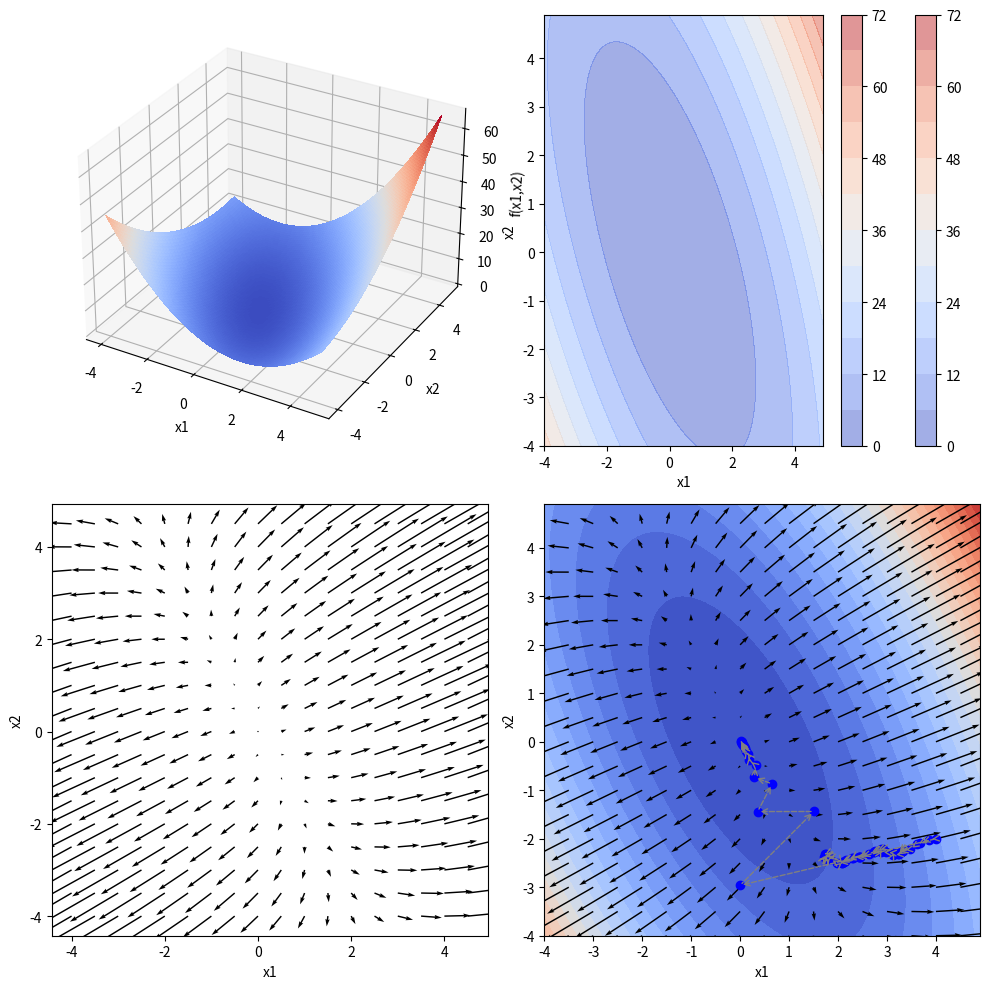

Reproduce this figure in Python. (Note: this script raises an exception after producing the figure.)
import numpy as np
import pandas as pnd
import matplotlib.pyplot as plt
from mpl_toolkits.mplot3d import Axes3D
from matplotlib import cm
%matplotlib inline

np.random.seed(100)
w1 = 0.5 * np.random.randn(1000) + 1
w2 = 0.5 * np.random.randn(1000) + 0.5
#w2 = 10 * np.random.randn(1000) + 30

y = 0.5 * np.random.randn(1000)

# Количество элементов в выборке
n = len(y)

# Функция потерь (ошибки)  
f = lambda w1, w2, x1, x2: 1 / n * sum([(w1[i]*x1 + w2[i]*x2 - y[i]) ** 2 for i in range(n)])

coord_x1 = np.arange(-4, 5, 0.1) #Значения x c шагом 0.1
coord_x2 = np.arange(-4, 5, 0.1) #Значения x c шагом 0.1

x1, x2 = np.meshgrid(coord_x1, coord_x2)

fig = plt.figure(1, figsize=(10, 10))

ax0 = fig.add_subplot(2, 2, 1, projection="3d")
ax0.plot_surface(x1, x2, f(w1, w2, x1, x2), rstride=1, cstride=1, cmap=cm.coolwarm,
                       linewidth=0, antialiased=False)
ax0.set_xlabel("x1")
ax0.set_ylabel("x2")
ax0.set_zlabel("f(x1,x2)")

ax1 = plt.subplot(2,2,2)
cf = ax1.contourf(x1, x2, f(w1, w2, x1, x2), 10, alpha=0.5, cmap=cm.coolwarm)
plt.colorbar(cf)
ax1.set_xlabel("x1")
ax1.set_ylabel("x2")

ax2 = plt.subplot(2,2,3)
ax2.set_xlabel("x1")
ax2.set_ylabel("x2")

X, Y = np.meshgrid(coord_x1[::5], coord_x2[::5])
Fxy = f(w1, w2, X, Y)
dX = coord_x1[5] - coord_x1[0]
dY = coord_x2[5] - coord_x2[0]
dFY,dFX = np.gradient(Fxy, dX, dY)

ax2.quiver(X, Y, dFX, dFY, scale=100)

ax3 = plt.subplot(2,2,4)
ax3.set_xlabel("x1")
ax3.set_ylabel("x2")
ax3.contourf(x1, x2, f(w1, w2, x1, x2), 25, cmap=cm.coolwarm)
ax3.quiver(X, Y, dFX, dFY, scale=100)
plt.colorbar(cf)

plt.tight_layout()

plt.show()

def plotCurrentPoint(x_curr, x_prev, f_curr, f_prev):
    if abs(x_curr - x_prev) > 0.001 and abs(f_curr - f_prev) > 0.001:
        plt.annotate("", xy=(x_prev, f_prev), xytext=(x_curr, f_curr), arrowprops=dict(arrowstyle="<-", color="grey",  
                                                                                   linestyle ="dashed"))
    plt.plot(x_curr, f_curr, 'o', color = "blue")
    
def plotStartEndPosition(x_curr, x_st, f_curr, f_st):
    plt.annotate("", xy=(x_st,f_st), xytext=(x_curr, f_curr), arrowprops=dict(arrowstyle="<-", color="red"))

df_x1 = lambda w1, w2, x1, x2: 2*sum(w1[i]*(w1[i]*x1 + w2[i]*x2 - y[i]) for i in range(n)) #Производная по x
df_x2 = lambda w1, w2, x1, x2: 2*sum(w2[i]*(w1[i]*x1 + w2[i]*x2 - y[i]) for i in range(n)) #Производная по y

def gradientDescent2D(w1, w2, alpha, f, dfx1, dfx2, iterNum, err, startX1, startX2):
    
    x1_min = startX1
    x1_min_prev = startX1
    
    x2_min = startX2
    x2_min_prev = startX2
    
    y_prev = f(w1, w2, x1_min, x2_min)
    y_cur = y_prev
    
    i = 0

    
    while i < iterNum:
        
        x1_min = x1_min_prev - alpha * dfx1(w1, w2, x1_min_prev, x2_min_prev)
        x2_min = x2_min_prev - alpha * dfx2(w1, w2, x1_min_prev, x2_min_prev)
        
        y_cur = f(w1, w2, x1_min, x2_min)
        
        if abs(y_cur - y_prev) <= err:
            break
        
        y_prev = y_cur
        
        plotCurrentPoint(x1_min, x1_min_prev, x2_min, x2_min_prev)
        #plt.plot(x_min, y_min, 'o', color = "blue")
        
        x1_min_prev = x1_min
        x2_min_prev = x2_min

        i += 1
        
    return (x1_min, x2_min, i)

alpha = 0.0005
iterNum = 200
err = 0.0001
startX1 = 4
startX2 = -2

gradientDescent2D(w1, w2, alpha, f, df_x1, df_x2, iterNum, err, startX1, startX2)

# Количество элементов в выборке
n = len(y)

# Функция потерь (ошибки)  
f = lambda w1, w2, x1, x2: 1 / n * sum([(w1[i]*x1 + w2[i]*x2 - y[i]) ** 2 for i in range(n)])

# Частные производные от функции потерь
df_x1_i = lambda w1, w2, x1, x2, i:1/2.0 * w1[i] * (w1[i]*x1 + w2[i]*x2 - y[i])
df_x2_i = lambda w1, w2, x1, x2, i: 1/2.0 *w2[i] * (w1[i]*x1 + w2[i]*x2 - y[i])

def stochasticGradientDescent2D(w1, w2, alpha, f, dfx1i, dfx2i, err, startX1, startX2):
    
    n = len(y)
    
    x1_min = startX1
    x1_min_prev = startX1
    
    x2_min = startX2
    x2_min_prev = startX2
    
    y_prev = f(w1, w2, x1_min, x2_min)
    y_cur = y_prev
    
    j = 0
    
    for i in range(n):
        
        x1_min = x1_min_prev - alpha * dfx1i(w1, w2, x1_min_prev, x2_min_prev, i)
        x2_min = x2_min_prev - alpha * dfx2i(w1, w2, x1_min_prev, x2_min_prev, i)
        
        
        y_cur = f(w1, w2, x1_min, x2_min)
        
        if abs(y_cur - y_prev) <= err:
            break
        
        y_prev = y_cur    
        
        plotCurrentPoint(x1_min, x1_min_prev, x2_min, x2_min_prev)
        
        x1_min_prev = x1_min
        x2_min_prev = x2_min

        j += 1
                     
    return (x1_min, x2_min, j)

alpha = 0.05
iterNum = 200
err = 0.0001
startX1 = 4
startX2 = -2

stochasticGradientDescent2D(w1, w2, alpha, f, df_x1_i, df_x2_i, err, startX1, startX2)

def plotInit2D(x1, x2, w1, w2, f, startX, startY):
    plt.contourf(x1, x2, f(w1, w2, x1, x2), 10, alpha=0.5, cmap=cm.coolwarm)
    #plt.colorbar(cf)
    plt.grid(True)
    plt.plot(startX, startY, 'o', color = "green")   

def plotEndState2D(x_min, y_min, f_min, alpha, startX, startY, numI):
    plt.plot(x_min, y_min, 'o', color = "red")
    plt.xlabel("X1")
    plt.ylabel("X2")
    plt.title("$\\alpha = " + str(alpha) + "$, Start Point: $x_{1,0} = " + str(startX) + "$, $x_{2,0} = " + str(startY) +"$" )
    text = "Number of iterations: "+str(numI) + "\n $x_{1,min} = " + \
        str(np.around(x_min, decimals = 2)) +"$, $x_{2,min} = " + str(np.around(y_min, decimals = 2)) +"$ \n" + \
        "$f(x_{1,min}, x_{2,min}) = " + str(np.around(f_min, decimals = 4)) + "$"
    plt.annotate(text, (0.10, 0.80), xytext=(0.10, 0.75), textcoords="axes fraction", size=14)
    
def plotGraphics2D(st_x, st_y, maxIter, err, f, dfx, dfy, x, y, w1, w2, z, alphas, grType=0):
    
    numPlt = len(alphas)
    numClmns = 2
    numRows = np.ceil(numPlt / numClmns)

    plt.figure(2, figsize=(numClmns*5, numRows*5))
    
    def plotOneGraphic(grNum, alpha):
        plt.subplot(numRows, numClmns,grNum+1)
        plotInit2D(x, y, w1, w2, f, st_x, st_y)
        x_min, y_min, numI = 0, 0, 0
        if grType == 1:
            x_min, y_min, numI = stochasticGradientDescent2D(w1, w2, alpha, f, dfx, dfy, err, st_x, st_y)
        else:
            x_min, y_min, numI = gradientDescent2D(w1, w2, alpha, f, dfx, dfy, maxIter, err, st_x, st_y)
            
        plotEndState2D(x_min, y_min, f(w1, w2, x_min, y_min), alpha, st_x, st_y, numI)
        plotStartEndPosition(x_min, st_x, y_min, st_y)
        return (x_min, y_min)

    
    return [plotOneGraphic(i, alphas[i]) for i in range(numPlt)]

startX1 = 4
startX2 = -2
maxIter = 100
err = 0.0001
alphas = [0.0001, 0.0002, 0.0003, 0.0004, 0.0005, 0.00066]

res = plotGraphics2D(startX1, startX2, maxIter, err, f, df_x1, df_x2, x1, x2, w1, w2, y, alphas)

startX1 = -3
startX2 = -3
maxIter = 100
err = 0.0001
alphas = [0.0001, 0.0002, 0.0003, 0.0004, 0.0005, 0.00066]

res = plotGraphics2D(startX1, startX2, maxIter, err, f, df_x1, df_x2, x1, x2, w1, w2, y, alphas)

startX1 = 4
startX2 = -2
err = 0.0001
alphas =  [0.1, 0.3, 0.4, 0.5, 0.7, 0.95]

res = plotGraphics2D(startX1, startX2, maxIter, err, f, df_x1_i, df_x2_i, x1, x2, w1, w2, y, alphas, grType=1)

startX1 = -3
startX2 = -3
err = 0.0001
alphas =  [0.1, 0.3, 0.4, 0.5, 0.7, 0.95]

res = plotGraphics2D(startX1, startX2, maxIter, err, f, df_x1_i, df_x2_i, x1, x2, w1, w2, y, alphas, grType=1)

X = np.asmatrix(np.c_[w1, w2])
X[:5,:2]

yy = np.asmatrix(y.reshape(len(y), 1))
yy[:5]

xx = np.linalg.lstsq(X, yy)[0]
xx

f(w1, w2, xx[0,0], xx[1,0])

def gradientDescent2D_Lite(w1, w2, alpha, f, dfx1, dfx2, iterNum, startX1, startX2):
    
    x1_min = startX1
    x1_min_prev = startX1
    
    x2_min = startX2
    x2_min_prev = startX2
    
    i = 0
    stop = False
    
    while i < iterNum and not stop:
        
        x1_min = x1_min_prev - alpha * dfx1(w1, w2, x1_min_prev, x2_min_prev)
        x2_min = x2_min_prev - alpha * dfx2(w1, w2, x1_min_prev, x2_min_prev)
        
        #if abs(f(w1, w2, x1_min, x2_min) - f(w1, w2, x1_min_prev, x2_min_prev)) <= err:
        #    stop = True

        #plotCurrentPoint(x1_min, x1_min_prev, x2_min, x2_min_prev)
        #plt.plot(x_min, y_min, 'o', color = "blue")
        
        x1_min_prev = x1_min
        x2_min_prev = x2_min

        i += 1
        
    return (x1_min, x2_min, i)

alpha = 0.0005
iterNum = 200
startX1 = 4
startX2 = -2

%timeit gradientDescent2D_Lite(w1, w2, alpha, f, df_x1, df_x2, iterNum, startX1, startX2)

def stochasticGradientDescent2D_Lite(w1, w2, alpha, f, dfx1i, dfx2i, startX1, startX2):
    
    n = len(y)
    
    x1_min = startX1
    x1_min_prev = startX1
    
    x2_min = startX2
    x2_min_prev = startX2
    
    j = 0
    
    for i in range(n):
        
        x1_min = x1_min_prev - alpha * dfx1i(w1, w2, x1_min_prev, x2_min_prev, i)
        x2_min = x2_min_prev - alpha * dfx2i(w1, w2, x1_min_prev, x2_min_prev, i)
        
        #if abs(f(w1, w2, x1_min, x2_min) - f(w1, w2, x1_min_prev, x2_min_prev)) <= err:
        #    break

        #plotCurrentPoint(x1_min, x1_min_prev, x2_min, x2_min_prev)
        
        x1_min_prev = x1_min
        x2_min_prev = x2_min

        j += 1
                     
    return (x1_min, x2_min, j)

alpha = 0.5
startX1 = 4
startX2 = -2

%timeit stochasticGradientDescent2D_Lite(w1, w2, alpha, f, df_x1_i, df_x2_i, startX1, startX2)

